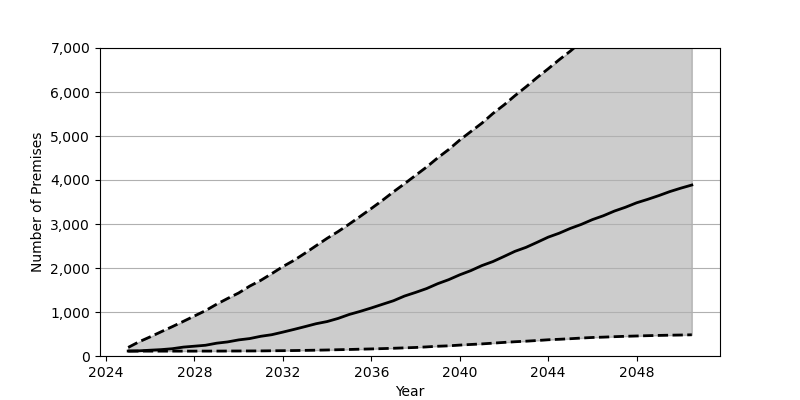

The file beside this chart, header and first rows:
Date, Low, Base, High
2025-01, 111.0, 113.0, 195.0
2025-07, 111.0, 118.0, 324.0
2026-01, 111.0, 132.0, 436.0
2026-07, 111.0, 145.0, 552.0
2027-01, 111.0, 166.0, 668.0
2027-07, 111.0, 202.0, 787.0
2028-01, 111.0, 223.0, 910.0
2028-07, 112.0, 244.0, 1031
2029-01, 112.0, 291.0, 1177
2029-07, 113.0, 320.0, 1307
2030-01, 114.0, 366.0, 1433
2030-07, 115.0, 396.0, 1588
2031-01, 116.0, 448.0, 1720
2031-07, 119.0, 484.0, 1872
2032-01, 121.0, 543.0, 2033
2032-07, 124.0, 604.0, 2173
2033-01, 128.0, 668.0, 2337
2033-07, 132.0, 733.0, 2505
2034-01, 137.0, 783.0, 2675
2034-07, 143.0, 854.0, 2828
2035-01, 148.0, 944.0, 2998
2035-07, 155.0, 1014, 3173
2036-01, 161.0, 1092, 3353
2036-07, 168.0, 1174, 3536
2037-01, 176.0, 1256, 3732
2037-07, 185.0, 1362, 3914
2038-01, 194.0, 1445, 4106
2038-07, 207.0, 1532, 4294
2039-01, 222.0, 1643, 4503
2039-07, 231.0, 1734, 4692
2040-01, 248.0, 1845, 4908
2040-07, 262.0, 1940, 5100
2041-01, 275.0, 2055, 5292
2041-07, 292.0, 2146, 5511
2042-01, 309.0, 2262, 5706
2042-07, 324.0, 2379, 5917
2043-01, 337.0, 2470, 6119
2043-07, 352.0, 2583, 6328
2044-01, 369.0, 2701, 6528
2044-07, 380.0, 2791, 6734
2045-01, 393.0, 2900, 6930
2045-07, 408.0, 2991, 7144
2046-01, 421.0, 3100, 7332
2046-07, 429.0, 3188, 7542
2047-01, 439.0, 3295, 7727
2047-07, 448.0, 3381, 7912
2048-01, 455.0, 3482, 8114
2048-07, 462.0, 3560, 8292
2049-01, 468.0, 3645, 8477
2049-07, 473.0, 3736, 8653
2050-01, 477.0, 3815, 8847
2050-07, 482.0, 3886, 9023
